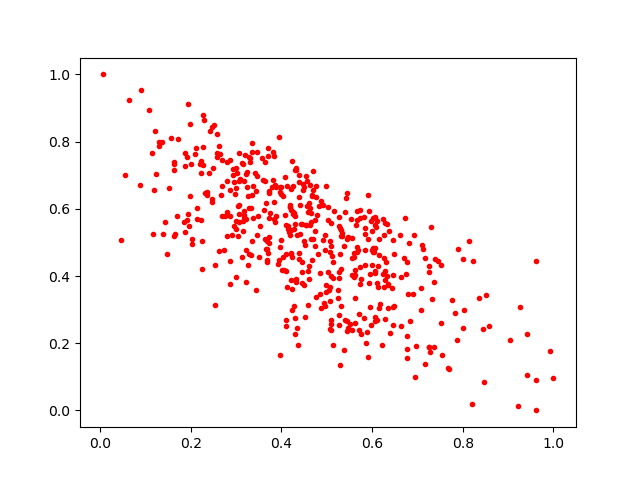

The file beside this chart, header and first rows:
0.2860837, 0.7457242
0.4298, 0.7163
0.2864, 0.6563
0.5088, 0.4886
0.2365, 0.6417
0.4215, 0.4677
0.731, 0.3323
0.5265, 0.4131
0.6055, 0.409
0.3155, 0.7344
0.2865, 0.5786
0.3792, 0.6639
0.4385, 0.4671
0.5093, 0.2401
0.2233, 0.7421
0.4504, 0.3741
0.7172, 0.1387
0.5762, 0.2287
0.345, 0.5225
0.3359, 0.5031
0.3212, 0.3831
0.4345, 0.521
0.2966, 0.6446
0.4733, 0.5348
0.4971, 0.5219
0.7531, 0.1656
0.4078, 0.5822
0.3057, 0.5604
0.2194, 0.7332
0.3978, 0.6655
0.42, 0.66
0.3699, 0.758
0.3295, 0.7405
0.2738, 0.4769
0.533, 0.5188
0.3207, 0.7034
0.5291, 0.5434
0.5341, 0.5276
0.488, 0.3053
0.5656, 0.5677
0.2869, 0.3755
0.6163, 0.3167
0.8584, 0.2505
0.4855, 0.3453
0.6063, 0.5743
0.4088, 0.6936
0.4284, 0.3105
0.5442, 0.2357
0.8007, 0.4507
1.0, 0.09527
0.4088, 0.5518
0.6325, 0.5557
0.5307, 0.518
0.5072, 0.3249
0.1659, 0.5259
0.5687, 0.4784
0.4407, 0.6119
0.6286, 0.388
0.6461, 0.5064
0.4649, 0.5889
0.5991, 0.5336
... 447 more rows
